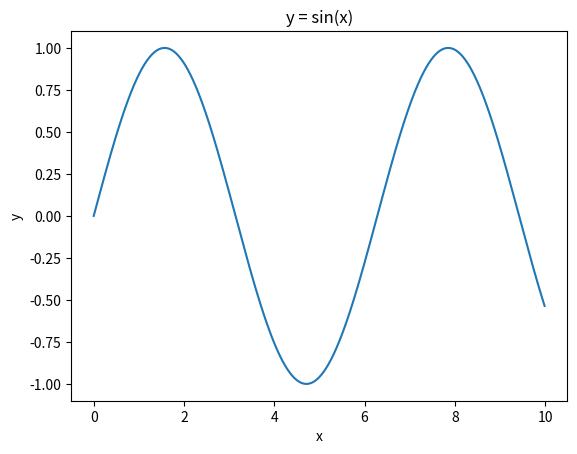

The matplotlib source for this figure:
import matplotlib.pyplot as plt
import numpy as np

x = np.arange(0, 10, 0.01)

y = np.sin(x)

plt.title("y = sin(x)")
plt.xlabel("x")
plt.ylabel("y")
plt.plot(x,y)

plt.show()
